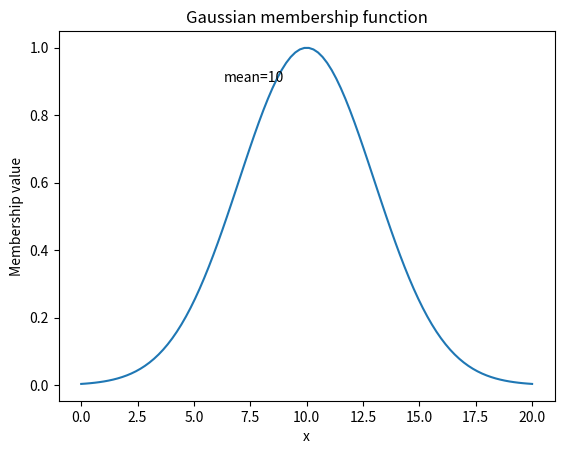

Write Python code to recreate this figure.
import numpy as np
import matplotlib.pyplot as plt

def gaussian_membership_function(x, mean, sigma):
    # return np.exp(-((x - mean) ** 2) / (2 * sigma ** 2))
    return np.exp(-0.5 * ((x - mean)/sigma) ** 2)

# Define the parameters for the Gaussian membership function
mean = 10.0
sigma = 3.0

# Generate x values for the plot
x_values = np.linspace(0, 20, 100)

# Calculate the membership values for each x value
y_values = [gaussian_membership_function(x, mean, sigma) for x in x_values]

# Create the plot
plt.plot(x_values, y_values)
plt.xlabel('x')
plt.ylabel('Membership value')
plt.title('Gaussian membership function')

# Annotate the mean value on the x-axis
plt.annotate('mean=10', xy=(mean, 1), xytext=(mean - 1, 0.9), ha='right')

plt.show()
